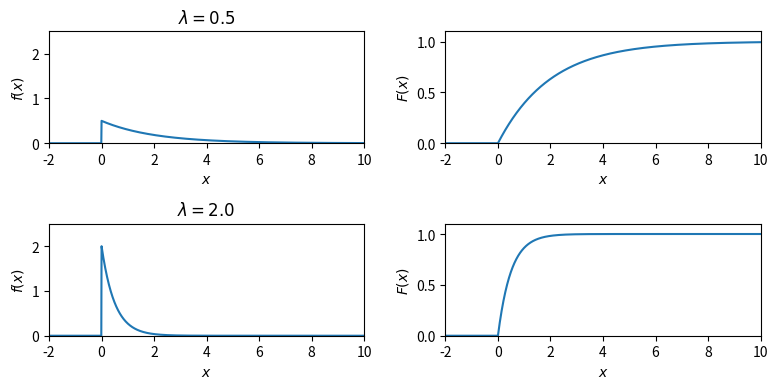

Here is the Python script that generated this plot:
#!/usr/bin/python3

import numpy as np
import matplotlib.pyplot as plt

lmd_1 = 0.5
lmd_2 = 2.0

x = np.arange(-2, 10, 0.01)

f_1 = lmd_1 * np.exp(-lmd_1 * x)
f_1[f_1>lmd_1] = 0
F_1 = 1 - np.exp(-lmd_1 * x)
F_1[F_1<0] = 0

f_2 = lmd_2 * np.exp(-lmd_2 * x)
f_2[f_2>lmd_2] = 0
F_2 = 1 - np.exp(-lmd_2 * x)
F_2[F_2<0] = 0

fig, axs = plt.subplots(2, 2, figsize=(8,4))
axs[0][0].plot(x, f_1)
axs[0][0].set_xlim([-2,10])
axs[0][0].set_ylim([0,2.5])
axs[0][0].set_xlabel(r'$x$')
axs[0][0].set_ylabel(r'$f(x)$')
axs[0][0].set_title(r'$\lambda={}$'.format(lmd_1))
axs[0][1].plot(x, F_1)
axs[0][1].set_xlim([-2,10])
axs[0][1].set_ylim([0,1.1])
axs[0][1].set_xlabel(r'$x$')
axs[0][1].set_ylabel(r'$F(x)$')
axs[1][0].plot(x, f_2)
axs[1][0].set_xlim([-2,10])
axs[1][0].set_ylim([0,2.5])
axs[1][0].set_xlabel(r'$x$')
axs[1][0].set_ylabel(r'$f(x)$')
axs[1][0].set_title(r'$\lambda={}$'.format(lmd_2))
axs[1][1].plot(x, F_2)
axs[1][1].set_xlim([-2,10])
axs[1][1].set_ylim([0,1.1])
axs[1][1].set_xlabel(r'$x$')
axs[1][1].set_ylabel(r'$F(x)$')

plt.tight_layout()
plt.show()
